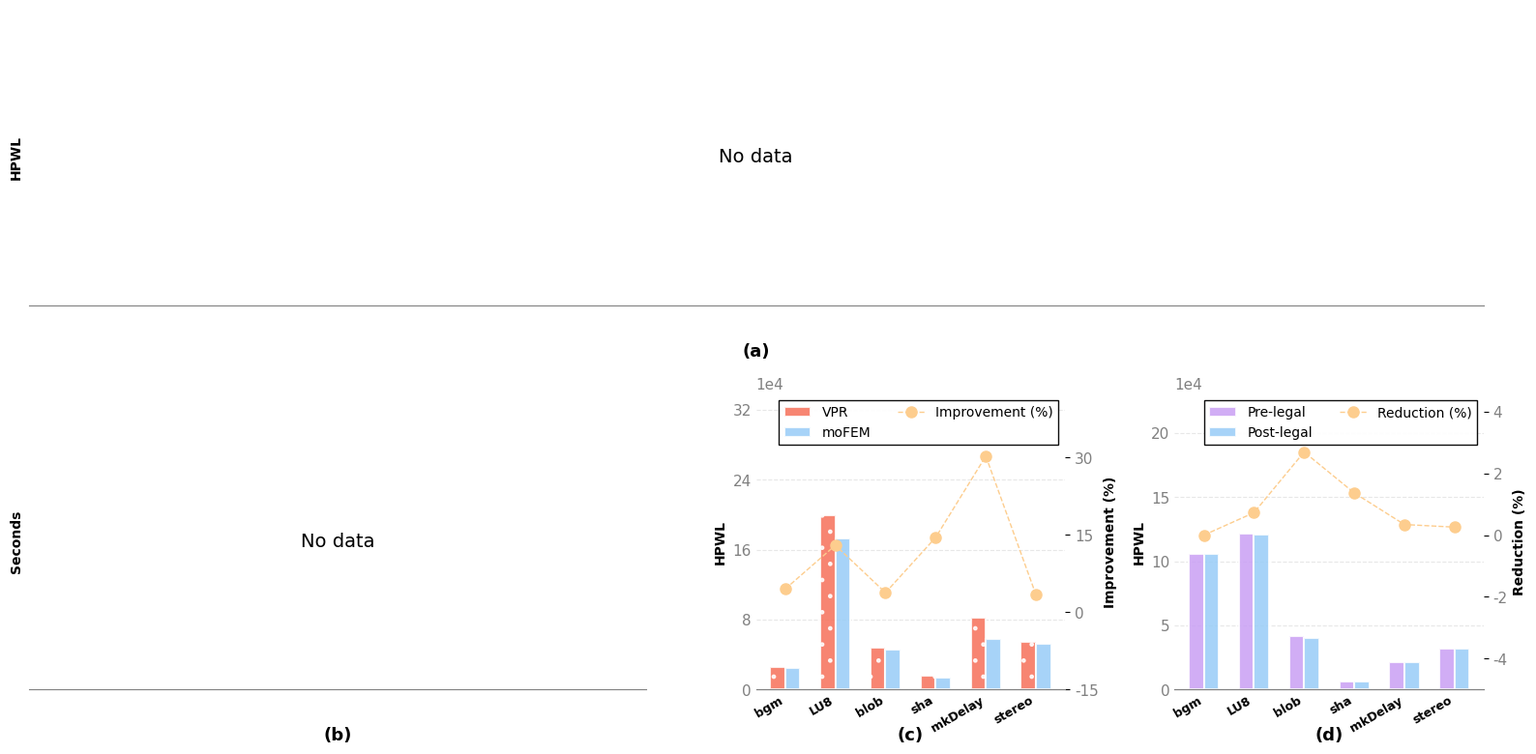
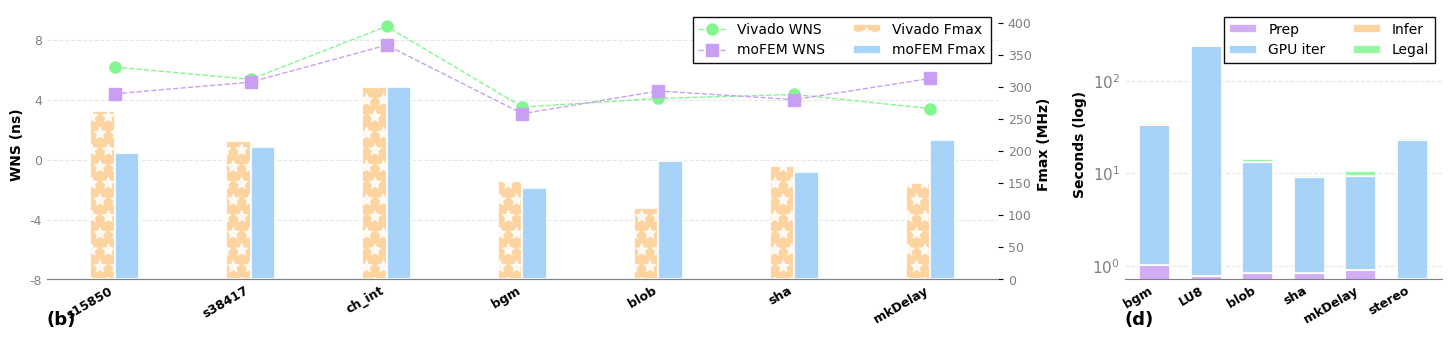

Write Python code to recreate these figures, in order.
#!/usr/bin/env python3
"""
合并 rebuttal_result_draw_v1 和 plot_mode_anneal_results 的图表。
生成：
  - combined_figure1.png：四个子图 (a,b,c,d) 宽度比 2:1:1
  - combined_figure2.png：两个子图 (b,d)（同原 rebuttal 的 plot_bd）
如果 CSV 文件不存在，test 部分留空。
"""

import os
import csv
import sys
from typing import Dict, List, Optional, Any
import matplotlib.pyplot as plt
import matplotlib.font_manager as fm
import numpy as np

# ============================================================
# 1. 硬编码的 rebuttal 数据（与原文一致）
# ============================================================

vpr_short = ['bgm', 'LU8', 'blob', 'sha', 'mkDelay', 'stereo']
vpr_hpwl = [25104, 199096, 47895, 15194, 82570, 53979]
mofem_vpr = [23979, 173251, 46089, 12991, 57566, 52161]

timing_short = ['s15850', 's38417', 'ch_int', 'bgm', 'blob', 'sha', 'mkDelay']
vivado_wns = [6.186, 5.364, 8.905, 3.513, 4.091, 4.354, 3.411]
vivado_fmax = [262, 215, 300, 154, 111, 177, 151]
mofem_wns   = [4.399, 5.178, 7.649, 3.071, 4.585, 4.012, 5.423]
mofem_fmax  = [197, 207, 300, 143, 185, 167, 218]

legal_inst = vpr_short
pre_hpwl  = [105947, 121375, 41538, 6201, 21391, 32103]
post_hpwl = [105944, 120489, 40417, 6116, 21317, 32019]
reduction_pct = [(p - q) / p * 100 for p, q in zip(pre_hpwl, post_hpwl)]

runtime_short = vpr_short
prep_r = [1.02, 0.77, 0.84, 0.84, 0.90, 0.71]
gpu_r  = [32.42, 241.49, 12.58, 8.39, 8.40, 22.22]
infer_r= [1.68, 3.08, 0.05, 0.02, 0.03, 0.08]
legal_r= [1.45, 1.28, 1.03, 0.10, 1.36, 0.82]

colors = ["#C99FF4", "#98CCF7", "#FDCD8E", "#83F78F", "#7863F3", "#F67059"]
ylabel_size = 10
tick_size = 9
legend_size = 10
title_size = 13
xtick_size = 9

def setup_font():
    try:
        lb_path = fm.findfont('Libertinus Sans')
        if lb_path:
            prop = fm.FontProperties(fname=lb_path)
            plt.rcParams['font.family'] = prop.get_name()
    except:
        pass
    plt.rcParams['font.size'] = 11

def apply_style(ax, xlabel='', ylabel=''):
    ax.grid(axis='y', alpha=0.3, linestyle='--', linewidth=0.8)
    ax.set_axisbelow(True)
    for spine in ['top', 'right', 'left']:
        ax.spines[spine].set_visible(False)
    ax.spines['bottom'].set_color('gray')
    ax.spines['bottom'].set_linewidth(0.8)
    ax.tick_params(axis='x', which='both', length=0)
    ax.tick_params(axis='y', which='both', length=0, colors='gray')
    if xlabel:
        ax.set_xlabel(xlabel, fontsize=11, fontweight='bold')
    if ylabel:
        ax.set_ylabel(ylabel, fontsize=ylabel_size, fontweight='bold')

# ============================================================
# 2. 加载 test_annealing_comparison 数据（从 CSV）
#    如果 CSV 缺失，返回空数据，后续绘图留空。
# ============================================================

def load_best_csv(csv_path: str):
    if not os.path.exists(csv_path):
        return [], [], {}, {}

    instances: List[str] = []
    modes: List[str] = []
    by_instance: Dict[str, Dict[str, Optional[Dict[str, float]]]] = {}
    vivado_hpwl_by_instance: Dict[str, float] = {}

    with open(csv_path, 'r', encoding='utf-8') as f:
        reader = csv.DictReader(f)
        for row in reader:
            instance = row.get('instance', '').strip()
            mode = row.get('mode', '').strip()
            best_anneal = row.get('best_anneal', '').strip()

            if not instance or not mode:
                continue

            if instance not in by_instance:
                by_instance[instance] = {}
                instances.append(instance)
            if mode not in modes:
                modes.append(mode)

            if best_anneal == 'N/A':
                by_instance[instance][mode] = None
                vivado_str = str(row.get('vivado_hpwl', '')).strip()
                if vivado_str and instance not in vivado_hpwl_by_instance:
                    try:
                        vivado_hpwl_by_instance[instance] = float(vivado_str)
                    except ValueError:
                        pass
                continue

            try:
                hpwl_final = float(row.get('hpwl_final', 'nan'))
                runtime_s = float(row.get('runtime_s', 'nan'))
            except ValueError:
                by_instance[instance][mode] = None
                continue

            by_instance[instance][mode] = {
                'hpwl_final': hpwl_final,
                'runtime_s': runtime_s,
                'best_anneal': best_anneal,
            }

            vivado_str = str(row.get('vivado_hpwl', '')).strip()
            if vivado_str and instance not in vivado_hpwl_by_instance:
                try:
                    vivado_hpwl_by_instance[instance] = float(vivado_str)
                except ValueError:
                    pass

    return instances, modes, by_instance, vivado_hpwl_by_instance

# ============================================================
# 3. 绘制各子图的函数（test 部分会检查数据是否为空）
# ============================================================

def draw_test_hpwl(ax, instances, modes, by_instance, vivado_hpwl):
    if not instances:
        ax.text(0.5, 0.5, 'No data', ha='center', va='center', transform=ax.transAxes, fontsize=14)
        ax.set_xticks([])
        ax.set_yticks([])
        ax.set_ylabel('HPWL', fontsize=ylabel_size, fontweight='bold')
        apply_style(ax)
        return

    x = np.arange(len(instances))
    preferred_mode_order = ['simple', 'inverse-sqr', 'inverse-fanout']
    ordered_modes = [m for m in preferred_mode_order if m in modes]
    ordered_modes.extend([m for m in modes if m not in ordered_modes])

    bar_width = 0.12
    total_group_bars = len(ordered_modes) + 1
    center_shift = (total_group_bars - 1) / 2.0
    hpwl_color_set = ["#F8C48C", "#4BA9D9", "#C198D6", "#D97571"]

    for idx, mode_name in enumerate(ordered_modes):
        shift = (idx - center_shift) * bar_width
        hpwl_vals = []
        for inst in instances:
            row = by_instance.get(inst, {}).get(mode_name)
            hpwl_vals.append(np.nan if row is None else row['hpwl_final'])
        color = hpwl_color_set[idx % len(hpwl_color_set)]
        ax.bar(x + shift, hpwl_vals, width=bar_width,
               label=mode_name, color=color, alpha=0.85,
               edgecolor='white', linewidth=1.5)

    vivado_shift = (len(ordered_modes) - center_shift) * bar_width
    vivado_x = x + vivado_shift
    vivado_vals = [vivado_hpwl.get(inst, np.nan) for inst in instances]
    ax.bar(vivado_x, vivado_vals, width=bar_width,
           label='Vivado', color='lightgray', alpha=0.85,
           edgecolor='white', linewidth=1.5, hatch='*', zorder=0)

    labels = []
    for inst in instances:
        display = inst.replace('_boundary', '')
        best_row = None
        for mode_name in ordered_modes:
            row = by_instance.get(inst, {}).get(mode_name)
            if row is None:
                continue
            if best_row is None or row['hpwl_final'] < best_row['hpwl_final']:
                best_row = row
        if best_row and best_row.get('best_anneal') and best_row['best_anneal'] != 'N/A':
            display = f"{display} ({best_row['best_anneal']})"
        labels.append(display)

    ax.set_xticks(x)
    ax.set_xticklabels(labels, rotation=30, ha='right', fontsize=xtick_size, fontweight='bold')
    ax.set_ylabel('HPWL', fontsize=ylabel_size, fontweight='bold')
    apply_style(ax)
    ax.yaxis.set_major_locator(plt.MaxNLocator(nbins=5))
    ax.legend(loc='upper left', fontsize=legend_size, framealpha=0.95,
              edgecolor='black', fancybox=False, ncol=2)
    ax.set_xlim(-0.5, len(instances)-0.5)

def draw_test_runtime(ax, instances, modes, by_instance):
    if not instances:
        ax.text(0.5, 0.5, 'No data', ha='center', va='center', transform=ax.transAxes, fontsize=14)
        ax.set_xticks([])
        ax.set_yticks([])
        ax.set_ylabel('Seconds', fontsize=ylabel_size, fontweight='bold')
        apply_style(ax)
        return

    x = np.arange(len(instances))
    preferred_mode_order = ['simple', 'inverse-sqr', 'inverse-fanout']
    ordered_modes = [m for m in preferred_mode_order if m in modes]
    ordered_modes.extend([m for m in modes if m not in ordered_modes])

    bar_width = 0.12
    total_group_bars = len(ordered_modes)
    center_shift = (total_group_bars - 1) / 2.0
    time_color_set = ['#DCC8F0', '#BDF9F9', '#FFE5C2', '#FFD0CE']

    for idx, mode_name in enumerate(ordered_modes):
        shift = (idx - center_shift) * bar_width
        time_vals = []
        for inst in instances:
            row = by_instance.get(inst, {}).get(mode_name)
            time_vals.append(np.nan if row is None else row['runtime_s'])
        color = time_color_set[idx % len(time_color_set)]
        ax.bar(x + shift, time_vals, width=bar_width,
               label=mode_name, color=color, alpha=0.85,
               edgecolor='white', linewidth=1.5)

    labels = [inst.replace('_boundary', '') for inst in instances]
    ax.set_xticks(x)
    ax.set_xticklabels(labels, rotation=30, ha='right', fontsize=xtick_size, fontweight='bold')
    ax.set_ylabel('Seconds', fontsize=ylabel_size, fontweight='bold')
    apply_style(ax)
    ax.yaxis.set_major_locator(plt.MaxNLocator(nbins=5))
    ax.legend(loc='upper left', fontsize=legend_size, framealpha=0.95,
              edgecolor='black', fancybox=False, ncol=2)
    ax.set_xlim(-0.5, len(instances)-0.5)

def draw_rebuttal_vpr(ax):
    x = np.arange(len(vpr_short))
    width = 0.3
    ax.bar(x - width/2, vpr_hpwl, width, label='VPR',
           color=colors[5], alpha=0.85, edgecolor='white', linewidth=1.5, hatch='.')
    ax.bar(x + width/2, mofem_vpr, width, label='moFEM',
           color=colors[1], alpha=0.85, edgecolor='white', linewidth=1.5)
    ax.set_xticks(x)
    ax.set_xticklabels(vpr_short, rotation=30, ha='right', fontsize=xtick_size, fontweight='bold')
    ax.set_ylabel('HPWL', fontsize=ylabel_size, fontweight='bold')
    ax.ticklabel_format(style='sci', axis='y', scilimits=(4,4))
    apply_style(ax)
    ax.yaxis.set_major_locator(plt.MaxNLocator(nbins=5))
    ax.set_ylim(0, max(vpr_hpwl) * 1.7)

    ax2 = ax.twinx()
    improvement = [(vpr - mofem) / vpr * 100 for vpr, mofem in zip(vpr_hpwl, mofem_vpr)]
    ax2.plot(x, improvement, 'o--', color=colors[2], label='Improvement (%)',
             linewidth=1, markersize=8)
    ax2.set_ylabel('Improvement (%)', fontsize=ylabel_size, fontweight='bold')
    ax2.tick_params(axis='y', labelcolor='gray')
    ax2.yaxis.set_major_locator(plt.MaxNLocator(nbins=5))
    ax2.set_ylim(-15, max(improvement) * 1.4)
    for spine in ['top', 'right', 'left']:
        ax2.spines[spine].set_visible(False)
    ax2.spines['bottom'].set_color('gray')
    ax2.spines['bottom'].set_linewidth(0.8)

    handles1, labels1 = ax.get_legend_handles_labels()
    handles2, labels2 = ax2.get_legend_handles_labels()
    ax.legend(handles1 + handles2, labels1 + labels2, loc='upper right',
              fontsize=legend_size, framealpha=0.95, edgecolor='black', fancybox=False, ncol=2)
    ax.margins(y=0.15)
    ax2.margins(y=0.15)

def draw_rebuttal_legal(ax):
    x = np.arange(len(legal_inst))
    width = 0.3
    ax.bar(x - width/2, pre_hpwl, width, label='Pre-legal',
           color=colors[0], alpha=0.85, edgecolor='white', linewidth=1.5)
    ax.bar(x + width/2, post_hpwl, width, label='Post-legal',
           color=colors[1], alpha=0.85, edgecolor='white', linewidth=1.5)
    ax.set_xticks(x)
    ax.set_xticklabels(legal_inst, rotation=30, ha='right', fontsize=xtick_size, fontweight='bold')
    ax.set_ylabel('HPWL', fontsize=ylabel_size, fontweight='bold')
    ax.ticklabel_format(style='sci', axis='y', scilimits=(4,4))
    apply_style(ax)
    ax.yaxis.set_major_locator(plt.MaxNLocator(nbins=5))
    ax.set_ylim(0, max(pre_hpwl) * 1.9)

    ax2 = ax.twinx()
    ax2.plot(x, reduction_pct, 'o--', color=colors[2], label='Reduction (%)',
             linewidth=1, markersize=8)
    ax2.set_ylabel('Reduction (%)', fontsize=ylabel_size, fontweight='bold')
    ax2.tick_params(axis='y', labelcolor='gray')
    ax2.yaxis.set_major_locator(plt.MaxNLocator(nbins=5))
    ax2.set_ylim(-5, max(reduction_pct) * 1.7)
    for spine in ['top', 'right', 'left']:
        ax2.spines[spine].set_visible(False)
    ax2.spines['bottom'].set_color('gray')
    ax2.spines['bottom'].set_linewidth(0.8)

    handles1, labels1 = ax.get_legend_handles_labels()
    handles2, labels2 = ax2.get_legend_handles_labels()
    ax.legend(handles1 + handles2, labels1 + labels2, loc='upper right',
              fontsize=legend_size, framealpha=0.95, edgecolor='black', fancybox=False, ncol=2)
    ax.margins(y=0.15)
    ax2.margins(y=0.15)

def draw_rebuttal_timing(ax):
    x = np.arange(len(timing_short))
    ax.plot(x, vivado_wns, 'o--', color=colors[3], label='Vivado WNS',
            linewidth=1, markersize=8)
    ax.plot(x, mofem_wns, 's--', color=colors[0], label='moFEM WNS',
            linewidth=1, markersize=8)
    ax.set_ylabel('WNS (ns)', fontsize=ylabel_size, fontweight='bold')
    ax.tick_params(axis='y', labelcolor=colors[0], labelsize=tick_size)
    ax.set_ylim(-8, 10)

    ax2 = ax.twinx()
    width = 0.18
    ax2.bar(x - width/2, vivado_fmax, width, label='Vivado Fmax',
            color=colors[2], alpha=0.85, edgecolor='white', linewidth=1.5, hatch='*')
    ax2.bar(x + width/2, mofem_fmax, width, label='moFEM Fmax',
            color=colors[1], alpha=0.85, edgecolor='white', linewidth=1.5)
    ax2.set_ylabel('Fmax (MHz)', fontsize=ylabel_size, fontweight='bold')
    ax2.tick_params(axis='y', labelcolor='gray', labelsize=tick_size)
    for spine in ['top', 'right', 'left']:
        ax2.spines[spine].set_visible(False)
    ax2.spines['bottom'].set_color('gray')
    ax2.spines['bottom'].set_linewidth(0.8)

    ax.set_xticks(x)
    ax.set_xticklabels(timing_short, rotation=30, ha='right', fontsize=xtick_size, fontweight='bold')
    handles, labels = ax.get_legend_handles_labels()
    handles2, labels2 = ax2.get_legend_handles_labels()
    ax.legend(handles + handles2, labels + labels2, loc='upper right',
              fontsize=legend_size, framealpha=0.95, edgecolor='black', fancybox=False, ncol=2)
    apply_style(ax, ylabel='')
    ax.yaxis.set_major_locator(plt.MaxNLocator(nbins=5))
    ax2.grid(False)
    ax.margins(y=0.4)
    ax2.margins(y=0.4)

def draw_rebuttal_runtime_breakdown(ax):
    x = np.arange(len(runtime_short))
    width = 0.6
    bottom_vals = np.zeros(len(runtime_short))
    labels_d = ['Prep', 'GPU iter', 'Infer', 'Legal']
    data_d = [prep_r, gpu_r, infer_r, legal_r]

    for i, (label, data) in enumerate(zip(labels_d, data_d)):
        ax.bar(x, data, width, bottom=bottom_vals, label=label,
               color=colors[i], alpha=0.85, edgecolor='white', linewidth=1.5)
        bottom_vals += np.array(data)

    ax.set_yscale('log')
    ax.set_xticks(x)
    ax.set_xticklabels(runtime_short, rotation=30, ha='right', fontsize=xtick_size, fontweight='bold')
    ax.set_ylabel('Seconds (log)', fontsize=ylabel_size, fontweight='bold')
    apply_style(ax)
    ax.legend(loc='upper right', fontsize=legend_size, framealpha=0.95,
              edgecolor='black', fancybox=False, ncol=2)
    ax.margins(y=0.15)

# ============================================================
# 4. 生成两张合并图
# ============================================================

def plot_figure1(csv_path='./result/final_best_results.csv', output='combined_figure1.png'):
    setup_font()
    instances, modes, by_instance, vivado_hpwl = load_best_csv(csv_path)

    # 新布局：两行，第一行占满，第二行三等分
    fig = plt.figure(figsize=(16, 9), dpi=150)   # 高度适当增加
    gs = fig.add_gridspec(2, 3, height_ratios=[1, 1], width_ratios=[2, 1, 1])  # 第一行略高，突出主图

    ax_a = fig.add_subplot(gs[0, :])   # 第一行占满3列
    ax_b = fig.add_subplot(gs[1, 0])   # 第二行左
    ax_c = fig.add_subplot(gs[1, 1])   # 第二行中
    ax_d = fig.add_subplot(gs[1, 2])   # 第二行右

    # 绘制四个子图（内容不变）
    draw_test_hpwl(ax_a, instances, modes, by_instance, vivado_hpwl)
    draw_test_runtime(ax_b, instances, modes, by_instance)
    draw_rebuttal_vpr(ax_c)
    draw_rebuttal_legal(ax_d)

    # 添加标签 (a), (b), (c), (d)
    ax_a.set_title('(a)', fontsize=title_size, fontweight='bold', y=-0.2)
    ax_b.set_title('(b)', fontsize=title_size, fontweight='bold', y=-0.2)
    ax_c.set_title('(c)', fontsize=title_size, fontweight='bold', y=-0.2)
    ax_d.set_title('(d)', fontsize=title_size, fontweight='bold', y=-0.2)

    plt.tight_layout()
    plt.subplots_adjust(bottom=0.2, hspace=0.3)  # 行间距适当调整
    plt.savefig(output, bbox_inches='tight', dpi=150)
    plt.close(fig)
    print(f'Saved {output}')

def plot_figure2(output='combined_figure2.png'):
    setup_font()
    fig = plt.figure(figsize=(18, 3.5), dpi=150)
    gs = fig.add_gridspec(1, 2, width_ratios=[3, 1], wspace=0.2)
    ax_timing = fig.add_subplot(gs[0])
    ax_runtime = fig.add_subplot(gs[1])

    draw_rebuttal_timing(ax_timing)
    draw_rebuttal_runtime_breakdown(ax_runtime)

    ax_timing.set_title('(b)', fontsize=title_size, fontweight='bold', y=-0.2, loc='left')
    ax_runtime.set_title('(d)', fontsize=title_size, fontweight='bold', y=-0.2, loc='left')

    plt.savefig(output, bbox_inches='tight', dpi=150)
    plt.close(fig)
    print(f'Saved {output}')

# ============================================================
# 5. 主程序
# ============================================================

if __name__ == '__main__':
    plot_figure1()
    plot_figure2()
